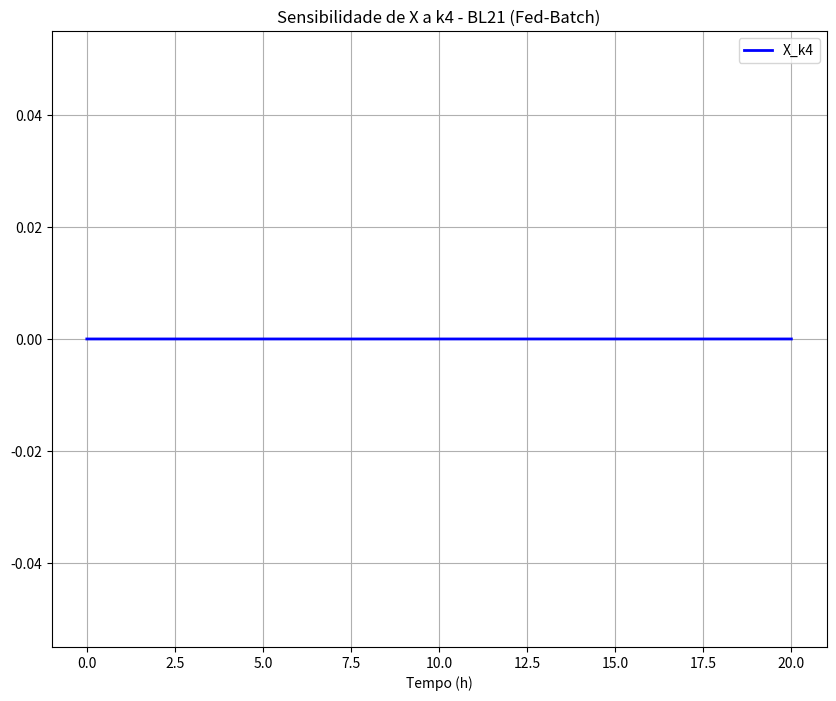
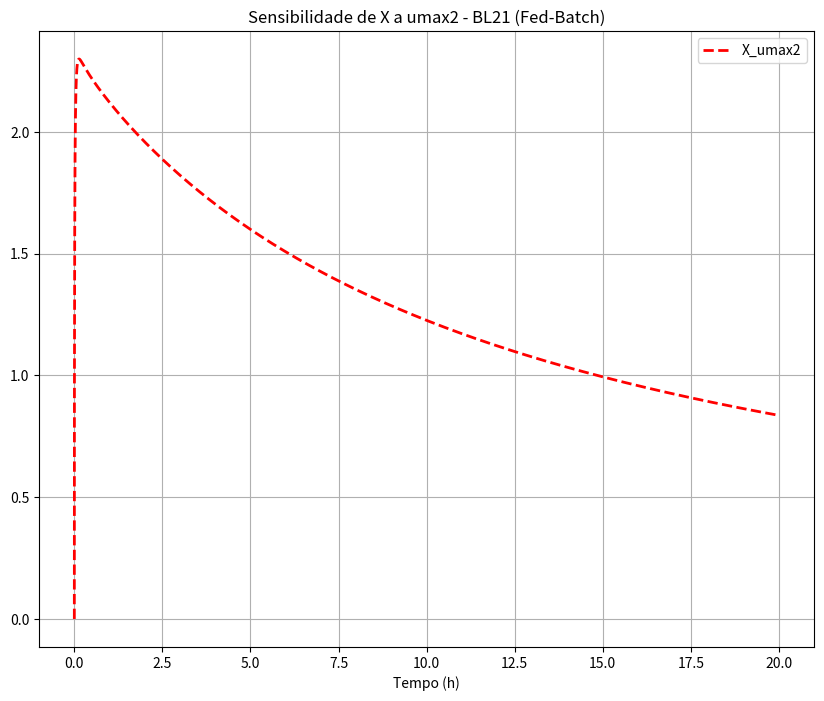
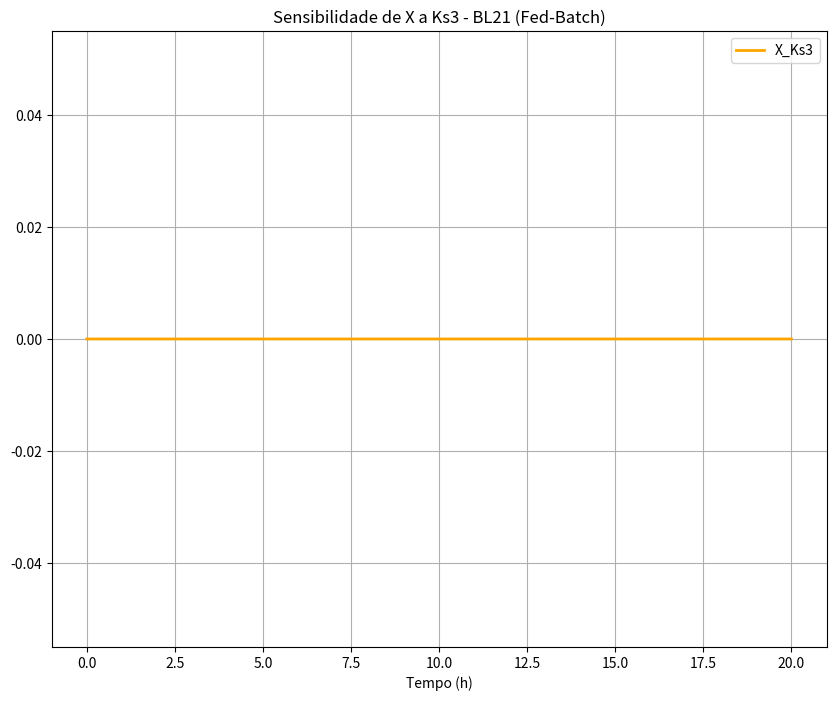
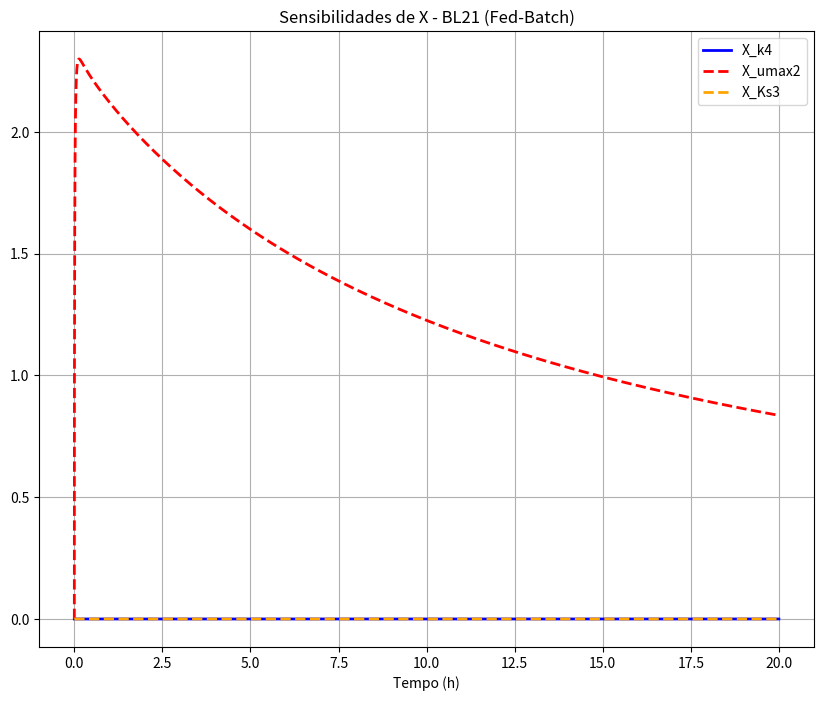
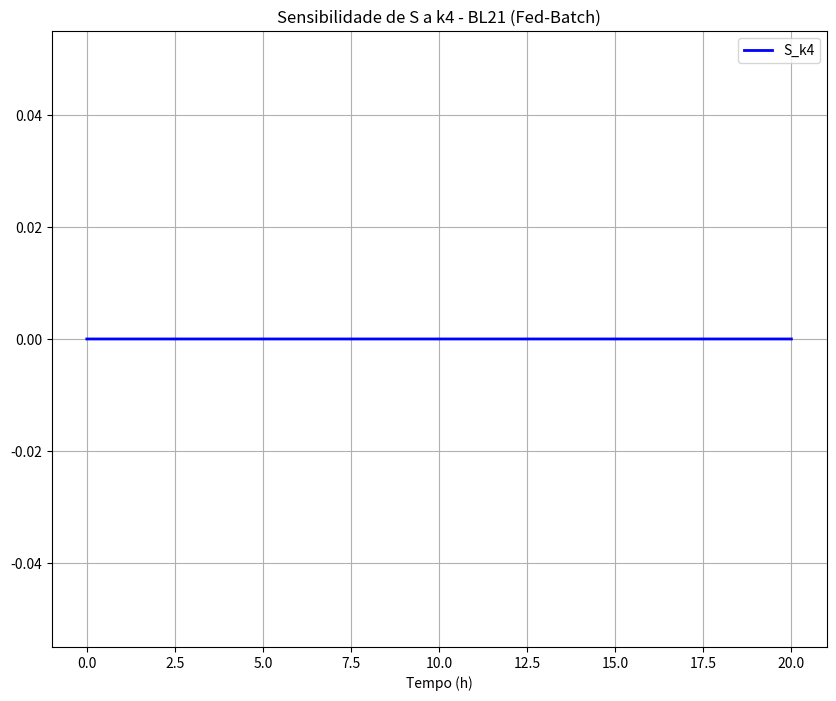
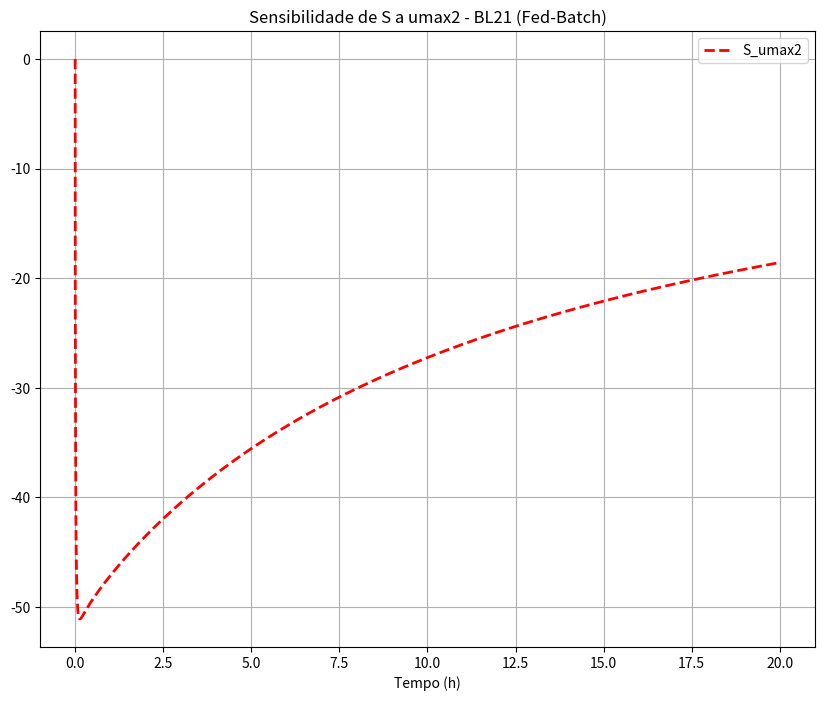
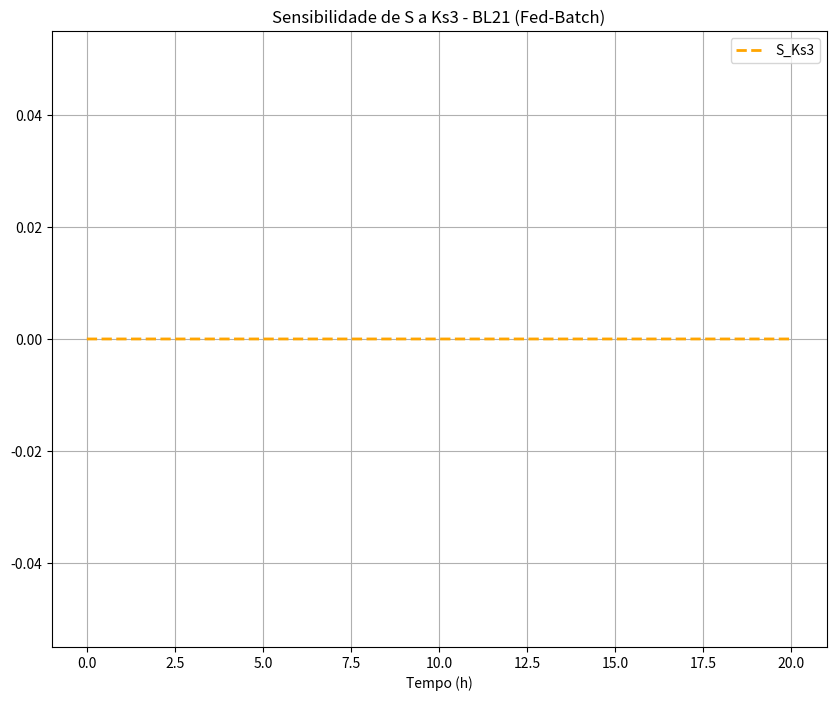
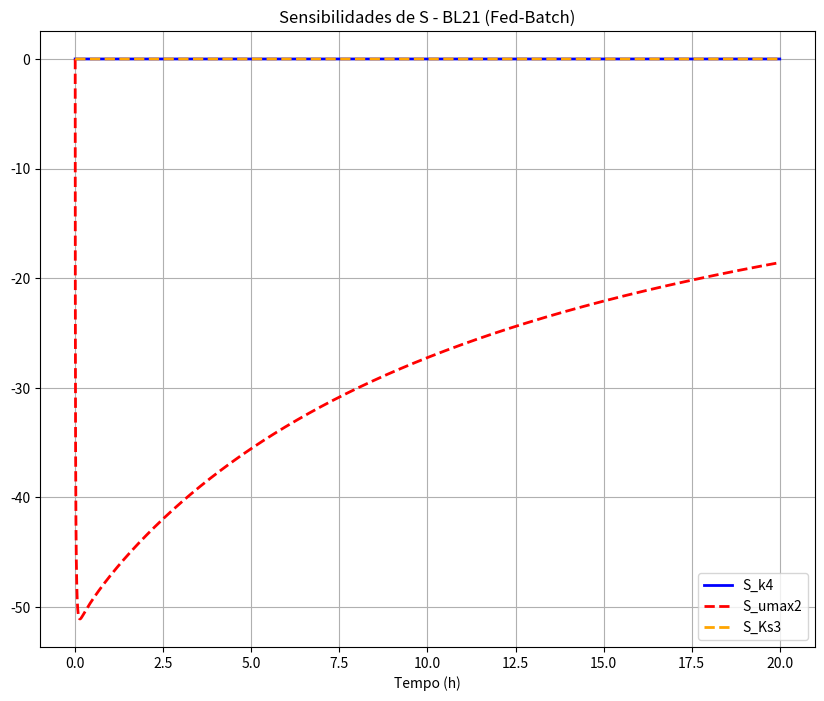

The script that saved these images, in order:

import numpy as np
import matplotlib.pyplot as plt
from scipy.integrate import ode
import sympy


def bl21_FB(t, y, params):
    X, S, A, P, V = y
    k1, k2, k3, k5, k6, k7, k8, k9, k10, k11, V0, Fe, Se = params
    u1 = 0.25 * (S / (0.3 + S))
    u2 = 0.55 * (S / (0.3 + S))
    u3 = 0.25 * (A / (0.4 + A))
    D= Fe / V
    reac = [u1*X + u2*X + u3*X - D*X, -k1*u1*X - k2*u2*X - D*S + D*Se, k3*u2*X - 9.846*u3*X - D*A, k11*u1*X - D*P, Fe] #X, S, A, P, V || usando as reacoes de crescimento
    return reac


# Initial conditions
X0= 4 #g/L
S0= 0 #g/L
A0= 0 #g/L
P0= 0 #g/L
V= 8 #L

# Parameters
k1= 4.412
k2= 22.22
k3= 8.61
k5= 3.253
k6= 12.29
k7= 4.085
k8= 3.345
k9= 21.04
k10= 7.65
k11= 13.21
V0= 8 #o volume inicial não se altera
Fe= 0.7 #L/h || caudal de entrada || 350 g/L glucose
Se= 350 #concentração do substrato de entrada g/L

#lista com os valores iniciais fornecida a func
y0= [X0, S0, A0, P0, V]

#lista com os parametros fornecida a func
params= [k1, k2, k3, k5, k6, k7, k8, k9, k10, k11, V0, Fe, Se]

t0= 0 #tempo inicial
t= 20 #tempo final
dt= 0.001 #intervalo de tempo entre reads

#umax1 = 0.25
#umax3 = 0.25
#Ks1 = 0.3
#Ks2 = 0.3

# Consider using sympy.symbols to create algebric variables to be used on the derivatives (X, S, k1, ks1, ...)
#(X,S,A,P,V,k4,umax2,Ks3) = sympy.symbols('X,S,A,P,V,k4,umax2,ks3', real=True)
(X,S,A,P,V,k1,k2,k4,umax1,umax2,umax3,Ks1,Ks2,Ks3,Fe,Se) = sympy.symbols('X,S,A,P,V,k1,k2,k4,umax1,umax2,umax3,Ks1,Ks2,Ks3,Fe,Se', real=True)


u1 = umax1 * (S / (Ks1 + S))
u2 = umax2 * (S / (Ks2 + S))
u3 = umax3 * (A / (Ks3 + A))

#ordinary differential equations DX and DS
dxdt = u1*X + u2*X + u3*X - Fe/V*X
dsdt = -k1*u1*X - k2*u2*X - Fe/V*S + Fe/V*Se

#derivadas parciais
dX_k4 = sympy.diff(dxdt, k4)
dX_umax2 = sympy.diff(dxdt, umax2)
dX_Ks3 = sympy.diff(dxdt, Ks3)
dS_k4 = sympy.diff(dsdt, k4)
dS_umax2 = sympy.diff(dsdt, umax2)
dS_Ks3 = sympy.diff(dsdt, Ks3)



#funções lambda -- lambdify
dX_k4 = sympy.lambdify((), dX_k4, 'numpy')  # derivada parcial = 0
dX_umax2 = sympy.lambdify((X, S, Ks2), dX_umax2, 'numpy')
dX_Ks3 = sympy.lambdify((X, A, umax3, Ks3), dX_Ks3, 'numpy')
dS_k4 = sympy.lambdify((), dS_k4, 'numpy')
dS_umax2 = sympy.lambdify((X, S, k2, Ks2), dS_umax2, 'numpy')
dS_Ks3 = sympy.lambdify((), dS_Ks3, 'numpy')


# Call the ODE solver
r = ode(bl21_FB).set_integrator('lsoda', method='bdf', lband=0) #lband é o limite inferior -- para nao haver valores negativos
r.set_initial_value(y0, t0).set_f_params(params)

#storing variables
T, x, s, a, p, v= [], [], [], [], [], []

while r.successful() and r.t < t:
    time= r.t + dt
    T.append(r.t)
    x.append(r.integrate(time)[0])
    s.append(r.integrate(time)[1])
    a.append(r.integrate(time)[2])
    p.append(r.integrate(time)[3])
    v.append(r.integrate(time)[4])
    #print(time, r.integrate(time))


T = np.array([0] + T)
x = np.array([y0[0]] + x)
s = np.array([y0[1]] + s)
a = np.array([y0[2]] + a)
p = np.array([y0[3]] + p)
v = np.array([y0[4]] + v)


X = x
S = s
A = 0
k2 = 22.22
k4 = 9.846  # restaurar os valores originais 
umax2 = 0.55  # restaurar os valores originais 
Ks3 = 0.4  # restaurar os valores originais
Ks2 = 0.3


# create the dx and ds arrays executing the lambda function for the X, S, k4, umax2, ks3 values
dx_k4 = np.zeros(20001)
dx_umax2 = dX_umax2(X, S, Ks2)
dx_Ks3 = dX_Ks3(X, A, umax3, Ks3)
ds_k4 = np.zeros(20001)
ds_umax2 = dS_umax2(X, S, k2, Ks2)
ds_Ks3 = np.zeros(20001)


### plot X
fig, ax = plt.subplots()
fig.set_figheight(8)
fig.set_figwidth(10)
ax.plot(T, dx_k4, '--', linewidth=2, linestyle='solid', label='X_k4', color='blue')
ax.set_xlabel('Tempo (h)')
ax.set_title('Sensibilidade de X a k4 - BL21 (Fed-Batch)')
ax.legend()
plt.grid()
plt.show()

fig, ax = plt.subplots()
fig.set_figheight(8)
fig.set_figwidth(10)
ax.plot(T, dx_umax2, '--', linewidth=2, label='X_umax2', color='red')
ax.set_xlabel('Tempo (h)')
ax.set_title('Sensibilidade de X a umax2 - BL21 (Fed-Batch)')
ax.legend()
plt.grid()
plt.show()

fig, ax = plt.subplots()
fig.set_figheight(8)
fig.set_figwidth(10)
ax.plot(T, dx_Ks3, linewidth=2, label='X_Ks3', color='orange')
ax.set_xlabel('Tempo (h)')
ax.set_title('Sensibilidade de X a Ks3 - BL21 (Fed-Batch)')
ax.legend()
plt.grid()
plt.show()

fig, ax = plt.subplots()
fig.set_figheight(8)
fig.set_figwidth(10)
ax.plot(T, dx_k4, linewidth=2, linestyle='solid', label='X_k4', color='blue')
ax.plot(T, dx_umax2, '--', linewidth=2, label='X_umax2', color='red')
ax.plot(T, dx_Ks3, '--', linewidth=2, label='X_Ks3', color='orange')
ax.set_xlabel('Tempo (h)')
ax.set_title('Sensibilidades de X - BL21 (Fed-Batch)')
ax.legend()
plt.grid()
plt.show()

### plot S
fig, ax = plt.subplots()
fig.set_figheight(8)
fig.set_figwidth(10)
ax.plot(T, ds_k4, '--', linewidth=2, linestyle='solid', label='S_k4', color='blue')
ax.set_xlabel('Tempo (h)')
ax.set_title('Sensibilidade de S a k4 - BL21 (Fed-Batch)')
ax.legend()
plt.grid()
plt.show()

fig, ax = plt.subplots()
fig.set_figheight(8)
fig.set_figwidth(10)
ax.plot(T, ds_umax2, '--', linewidth=2, label='S_umax2', color='red')
ax.set_xlabel('Tempo (h)')
ax.set_title('Sensibilidade de S a umax2 - BL21 (Fed-Batch)')
ax.legend()
plt.grid()
plt.show()

fig, ax = plt.subplots()
fig.set_figheight(8)
fig.set_figwidth(10)
ax.plot(T, ds_Ks3, '--', linewidth=2, label='S_Ks3', color='orange')
ax.set_xlabel('Tempo (h)')
ax.set_title('Sensibilidade de S a Ks3 - BL21 (Fed-Batch)')
ax.legend()
plt.grid()
plt.show()

fig, ax = plt.subplots()
fig.set_figheight(8)
fig.set_figwidth(10)
ax.plot(T, ds_k4, '--', linewidth=2, linestyle='solid', label='S_k4', color='blue')
ax.plot(T, ds_umax2, '--', linewidth=2, label='S_umax2', color='red')
ax.plot(T, ds_Ks3, '--', linewidth=2, label='S_Ks3', color='orange')
ax.set_xlabel('Tempo (h)')
ax.set_title('Sensibilidades de S - BL21 (Fed-Batch)')
ax.legend()
plt.grid()
plt.show()
